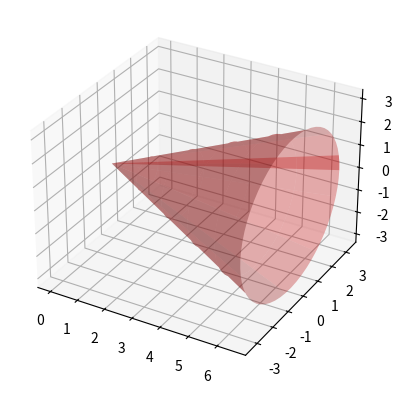

Write the Python code that produced this figure.
#!/usr/bin/env python
# coding: utf-8

# # Integración en **Python**
# 
# En esta sección aprenderemos a integrar con `SymPy` y a aproximar integrales definidas usando `NumPy` y `SciPy`.
# 
# ## Integración con **SymPy**
# Para calcular exactamente la integral de una función mediante SymPy, se emplea la función *integrate*. 
# Por ejemplo, para calcular una primitiva de $\sin(x)$, escribiremos 

# In[1]:


import sympy as sp

x = sp.symbols('x')
f = sp.sin(x)
I = sp.integrate(f,x)

print('Una primitiva de ',f, ' es = ',I)


# Para calcular la integral definida $\int_0^\pi\sin(x)\,dx$, escribiremos

# In[2]:


import sympy as sp

x = sp.symbols('x')
f = sp.sin(x)
Idef = sp.integrate(f,(x,0,sp.pi))

print('La integral de ',f, ' entre 0 y pi es = ',Idef)


# `SymPy` no siempre es capaz de calcular una primitiva. En caso de no poder hacerlo, devuelve como salida la integral de partida:

# In[10]:


I = sp.integrate(sp.sin(x*sp.cos(x)),x)
print(I)


# Es posible calcular algunas integrales impropias, cuando los límites de integración son $-\infty$ y/o $+\infty$, es decir, integrales de la forma:
# $$
# \int_{-\infty}^bf(x)\,dx\,,\quad
# \int_{a}^{+\infty}f(x)\,dx\,,\quad
# \int_{-\infty}^{+\infty}f(x)\,dx\,.
# $$

# In[7]:


x = sp.symbols('x')
f = sp.exp(x)
I1 = sp.integrate(f,(x,-sp.oo,0))

print('Integral de ',f,' entre -oo y 0 es = ',I1)

g = 1/(x**2)
I2 = sp.integrate(g,(x,1,sp.oo))

print('Integral de ',g,' entre 1 y +oo es = ',I2)


# Si necesitamos calcular una integral impropia de segunda especie, como por ejemplo, 
# $$
# \int_{-1}^2\dfrac{1}{x}\,dx\,,
# $$
# y hacemos:

# In[18]:


h = 1/x
I2e = sp.integrate(h,(x,-1,2))
print('La integral vale = ', I2e)


# En este caso, para entender qué está ocurriendo, es mejor usar la definición: 
# $$
# \int_{-1}^2\dfrac{1}{x}\,dx =\int_{-1}^0\dfrac{1}{x}\,dx +\int_{0}^2\dfrac{1}{x}\,dx\,,  
# $$
# donde 
# $$
# \int_{-1}^0\dfrac{1}{x}\,dx =\lim_{b\rightarrow 0^-}\int_{-1}^b\dfrac{1}{x}\,dx\,,
# $$
# y
# $$
# \int_{0}^2\dfrac{1}{x}\,dx =\lim_{a\rightarrow 0^+}\int_{a}^2\dfrac{1}{x}\,dx\,.
# $$

# In[21]:


h = 1/x
a,b = sp.symbols('a:b', real=True)
L1 = sp.limit(sp.integrate(h,(x,-1,b)),b,0,'-')
L2 = sp.limit(sp.integrate(h,(x,a,2)),a,0,'+')
print('Valor del primer límite = ', L1)
print('Valor del segundo límite = ', L2)
print('La integral impropia es = ',L1+L2)


# ## Integración numérica con **NumPy**
# Como hemos visto, no siempre es posible calcular exactamente la integral de una función mediante SymPy.
# También puede ocurrir que la expresión de la primitiva sea demasiado costosa de evaluar o que solo conozcamos los valores de la función en un conjunto finito de puntos. En estos casos, se emplean técnicas de integración numérica.
# 
# Importamos a continuación los módulos necesarios.

# In[12]:


import numpy as np
import matplotlib.pyplot as plt
from scipy import integrate


# Hemos visto varias fórmulas de integración numérica para aproximar una integral de la forma 
# $$
# \int_a^bf(x)\,dx
# $$
# donde $a$ y $b$ son números reales. Concretamente, hemos visto las fórmulas del punto medio, del trapecio y de Simpson. 
# 
# La fórmula del punto medio aproxima la integral mediante
# $$
# \int_a^bf(x)\,dx\simeq (b-a)f(\dfrac{a+b}{2})\,.
# $$
# 
# Aproximamos a continuación la integral 
# $$
# I=\int_0^{\pi}\sin(x)\,dx\,,
# $$
# mediante diferentes fórmulas de cuadratura.

# In[22]:


#Aproximación por punto medio
a = 0
b = np.pi
pm = (a+b)/2
fpm = np.sin(pm)
I_aprox = (b-a) * fpm
print('Valor aproximado de I mediante la fórmula del punto medio = ', I_aprox)


# Implementamos a continuación una función para la fórmula del trapecio (simple): 
# $$
# \int_a^bf(x)\,dx\simeq \dfrac{b-a}{2}(f(a)+f(b))\,.
# $$

# In[23]:


def trapecio(a,b,fa,fb):
    aprox_tr = (b-a) * (fa + fb)/2
    return aprox_tr


# La empleamos para aproximar $I$:

# In[25]:


a = 0
b = np.pi
fa = np.sin(a)
fb = np.sin(b)
aproximacion_trapecio = trapecio(a,b,fa,fb)
print('Valor aproximado de la integral por trapecio simple = ', aproximacion_trapecio)


# La fórmula del trapecio está implementada en ´NumPy´, en la función *trapz*. 

# In[15]:


X = np.array([a,b])
Y = np.sin(X)
print('Valor aproximado de I mediante la fórmula del trapecio = ', np.trapz(Y,X))


# Obtenemos valores muy diferentes con las distintas fórmulas... 

# ### Ejercicio 1
# Implementa una función que permita aproximar la integral definida de una función dada $f$ en un intervalo $[a,b]$ mediante la fórmula de Simpson: 
# $$
# \int_a^bf(x)\,dx\simeq\dfrac{b-a}{6}(f(a)+4f(\dfrac{a+b}{2})+f(b))\,.
# $$
# Empléala para aproximar el valor de $I$.

# In[26]:


def Simpson(a,b,fa,fpm,fb):
    aprox_S = (b-a) /6 * (fa + 4*fpm + fb)
    return aprox_S


# In[27]:


a = 0
b = np.pi
pm = (a+b)/2
fa = np.sin(a)
fb = np.sin(b)
fpm = np.sin(pm)
aproximacion_Simpson = Simpson(a,b,fa,fpm,fb)
print('Valor aproximado de la integral por Simpson = ', aproximacion_Simpson)


# La fórmula de Simpson está implementada en ´SciPy´:

# In[16]:


X = np.array([a,(a+b)/2,b]) 
Y = np.sin(X)
print('Valor aproximado de I mediante la fórmula de Simpson = ', integrate.simpson(Y, X))


# Para obtener una aproximación mejor, se suelen usar fórmulas compuestas. Dividimos el intervalo de partida, $[a,b]$ en $N$ subintervalos de igual liongitud, $h=(b-a)/N$. Entonces, podemos escribir
# $$
# \int_a^bf(x)\,dx = \sum_{i=1}^N\int_{x_{i-1}}^{x_i}f(x)\,dx\,,
# $$
# donde $x_i=a+ih$, para $i=0,\ldots,N$.
# 
# Cada una de las integrales entre $x_{i-1}$ y $x_i$ se puede aproximar por una fórmula simple. Por ejemplo, si aproximamos la integral, para cada $i=1,\ldots,N$, mediante punto medio simple:
# $$
# \int_{x_{i-1}}^{x_i}f(x)\,dx\simeq h\,f(\dfrac{x_{i-1}+x_i}{2})\,,
# $$
# obtenemos la fórmula del punto medio compuesta.
# 
# Implementamos a continuación esta fórmula y la empleamos para aproximar el valor de $I$ con $100$ subintervalos.

# In[28]:


def pmc(a, b, f, n):
    h = float((b-a)/n)
    valor = 0
    for i in range(n):
        valor += f((a + h/2.0) + i*h)
    valor *= h
    return valor    


# In[29]:


a = 0
b = np.pi
f = np.sin
n = 100
aprox_pmc = pmc(a,b,f,n)
print('Valor aproximado por punto medio compuesto = ',aprox_pmc)


# ### Ejercicio 2
# Para obtener el volumen de un cono circular recto de altura $h$ y radio de la base $R$, se puede hacer girar la recta que pasa por el origen y el punto $(h,R)$ alrededor del eje $OX$ entre $x=0$ y $x=h$.

# In[31]:


x,y = sp.symbols('x:y', real=True)
R = sp.Symbol('R', real=True)
h = sp.Symbol('h', real=True)

y = R / h * x # Ecuación de la recta que pasa por (0,0) y (h,R)
# Volumen de revolución
volumen = sp.pi * sp.integrate(y*y,(x,0,h))
print('El volumen del cono es = ',volumen)


# Representamos a continuación un cono circular recto de altura $h=6$ y radio de la base $R=3$: 

# In[36]:


import matplotlib.pyplot as plt
import mpl_toolkits.mplot3d.axes3d as axes3d

fig = plt.figure()
ax = fig.add_subplot(1, 1, 1, projection='3d')

RR = 3.0 
hh = 6.0 
u = np.linspace(0, 6.5, 60)
v = np.linspace(0, 6.5, 60)
U, V = np.meshgrid(u, v)

X = U
Y1 = RR/hh*U*np.cos(V)
Z1 = RR/hh*U*np.sin(V)

ax.plot_surface(X, Y1, Z1, alpha=0.3, color='red', rstride=6, cstride=12)
plt.show()
